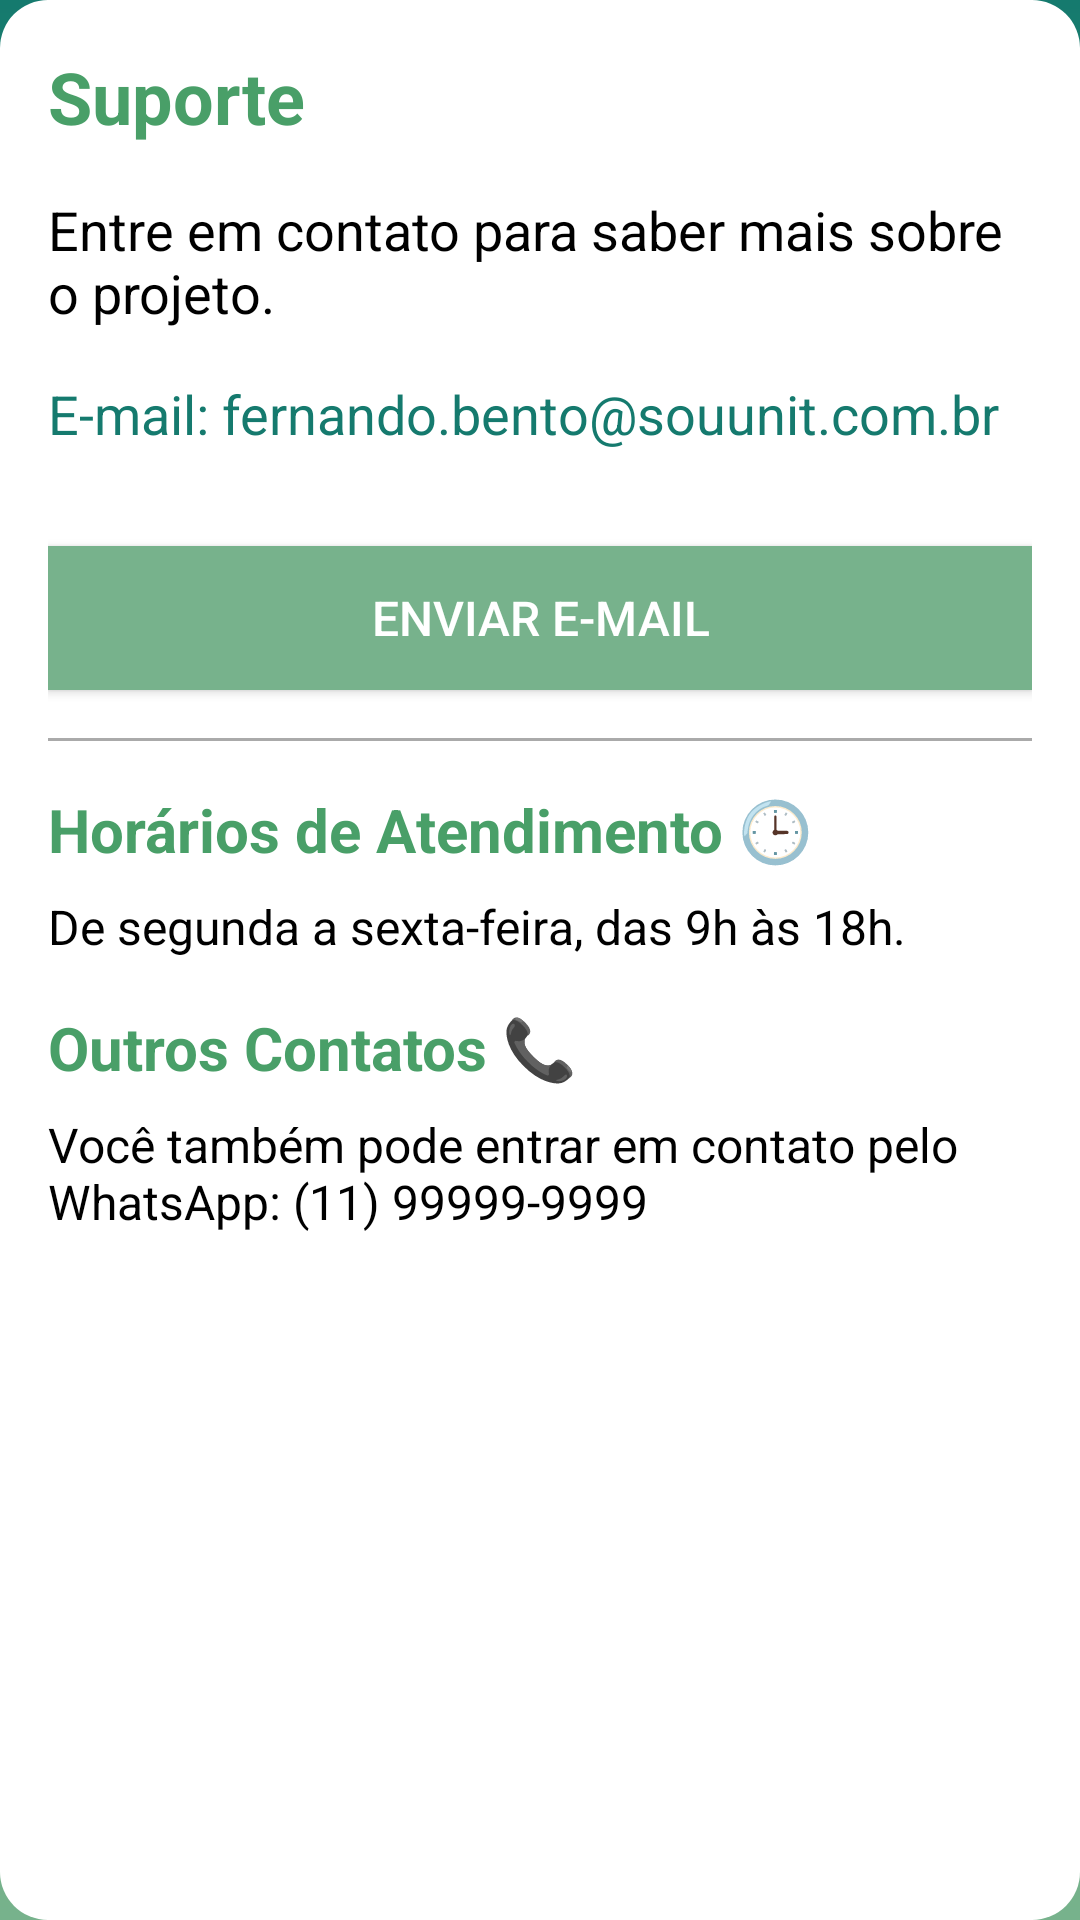

Layout XML and referenced resources for this Android screen:
<!-- AndroidManifest.xml: application theme Theme.PetVitaOriginal -->
<!-- res/layout/activity_suporte.xml -->
<ScrollView xmlns:android="http://schemas.android.com/apk/res/android"
    android:layout_width="match_parent"
    android:layout_height="match_parent"
    android:padding="16dp"
    android:background="@drawable/background_gradient">

    <LinearLayout
        android:layout_width="match_parent"
        android:layout_height="wrap_content"
        android:orientation="vertical">

        <TextView
            android:id="@+id/textView_title"
            android:layout_width="wrap_content"
            android:layout_height="wrap_content"
            android:text="Suporte"
            android:textSize="24sp"
            android:textStyle="bold"
            android:textColor="?attr/colorPrimary"
            android:paddingBottom="16dp" />

        <TextView
            android:id="@+id/textView_description"
            android:layout_width="wrap_content"
            android:layout_height="wrap_content"
            android:text="Entre em contato para saber mais sobre o projeto."
            android:textSize="18sp"
            android:textColor="@android:color/black"
            android:paddingBottom="16dp" />

        <TextView
            android:id="@+id/textView_email"
            android:layout_width="wrap_content"
            android:layout_height="wrap_content"
            android:text="E-mail: fernando.bento@souunit.com.br"
            android:textSize="18sp"
            android:textColor="?attr/colorPrimaryDark"
            android:paddingBottom="16dp" />

        <Button
            android:id="@+id/button_enviar_email"
            android:layout_width="match_parent"
            android:layout_height="wrap_content"
            android:text="Enviar E-mail"
            android:layout_marginTop="16dp"
            android:background="?attr/colorAccent"
            android:textColor="@android:color/white"
            android:textSize="16sp" />

        <View
            android:layout_width="match_parent"
            android:layout_height="1dp"
            android:background="@android:color/darker_gray"
            android:layout_marginTop="16dp"
            android:layout_marginBottom="16dp"/>

        <TextView
            android:id="@+id/textView_horarios"
            android:layout_width="wrap_content"
            android:layout_height="wrap_content"
            android:text="Horários de Atendimento 🕒"
            android:textSize="20sp"
            android:textStyle="bold"
            android:textColor="?attr/colorPrimary"
            android:paddingBottom="8dp" />

        <TextView
            android:id="@+id/textView_horarios_desc"
            android:layout_width="wrap_content"
            android:layout_height="wrap_content"
            android:text="De segunda a sexta-feira, das 9h às 18h."
            android:textSize="16sp"
            android:textColor="@android:color/black"
            android:paddingBottom="16dp" />

        <TextView
            android:id="@+id/textView_outros_contatos"
            android:layout_width="wrap_content"
            android:layout_height="wrap_content"
            android:text="Outros Contatos 📞"
            android:textSize="20sp"
            android:textStyle="bold"
            android:textColor="?attr/colorPrimary"
            android:paddingBottom="8dp" />

        <TextView
            android:id="@+id/textView_outros_contatos_desc"
            android:layout_width="wrap_content"
            android:layout_height="wrap_content"
            android:text="Você também pode entrar em contato pelo WhatsApp: (11) 99999-9999"
            android:textSize="16sp"
            android:textColor="@android:color/black"
            android:paddingBottom="16dp" />

    </LinearLayout>
</ScrollView>
<!-- resources referenced by this layout -->
<resources>
  <!-- drawable background_gradient (drawable) -->
  <?xml version="1.0" encoding="utf-8"?>
  <layer-list xmlns:android="http://schemas.android.com/apk/res/android">
  
      <item>
          <shape android:shape="rectangle">
              <gradient
                  android:startColor="@color/pineGreen"
                  android:centerColor="@color/shamrockGreen"
                  android:endColor="@color/cambridgeBlue"
                  android:angle="270" />
          </shape>
      </item>
  
      <item>
          <shape android:shape="rectangle">
              <corners android:radius="16dp"/>
              <solid android:color="@android:color/white" />
              <padding
                  android:left="16dp"
                  android:right="16dp"
                  android:top="16dp"
                  android:bottom="16dp" />
          </shape>
      </item>
  
  </layer-list>
  <style name="Theme.PetVitaOriginal" parent="Base.Theme.PetVitaOriginal" />
  <color name="pineGreen">#157A6E</color>
  <color name="shamrockGreen">#499F68</color>
  <color name="cambridgeBlue">#77B28C</color>
  <style name="Base.Theme.PetVitaOriginal" parent="Theme.Material3.DayNight.NoActionBar">
          
          <item name="colorPrimaryDark">@color/pineGreen</item>
          
          <item name="colorPrimary">@color/shamrockGreen</item>
          
          <item name="colorAccent">@color/cambridgeBlue</item>
          
          <item name="android:windowBackground">@color/white</item>
          
          <item name="android:textColor">@color/black</item>
          
          <item name="android:buttonTint">@color/brownSugar</item>
      </style>
  <color name="white">#FFFFFFFF</color>
  <color name="black">#FF000000</color>
  <color name="brownSugar">#B4654A</color>
</resources>
